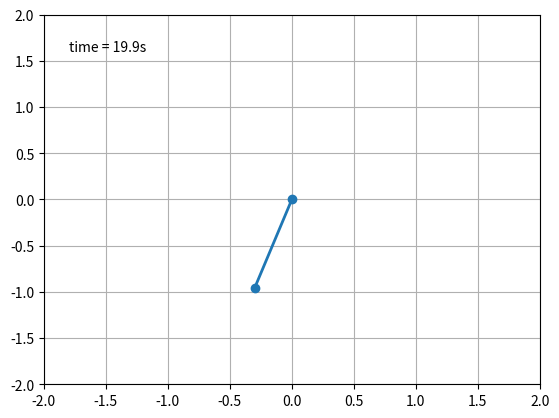

Generate this figure with matplotlib:
"""
-剑衣沉沉晚霞归，酒杖津津神仙来-
# !/usr/bin/env python3
# -*- coding: UTF-8 -*-
[redacted]
@file:单摆.py
"""

# -*- coding: utf-8 -*-

from math import sin, cos
import numpy as np
from scipy.integrate import odeint
import matplotlib.pyplot as plt
import matplotlib.animation as animation

g = 9.8
leng = 1.0
b_const = 0.2

# no decay case:
def pendulum_equations1(w, t, l):
    th, v = w
    dth = v
    dv  = - g/l * sin(th)
    return dth, dv

# the decay exist case:
def pendulum_equations2(w, t, l, b):
    th, v = w
    dth = v
    dv = -b/l * v - g/l * sin(th)
    return dth, dv

t = np.arange(0, 20, 0.1)
track = odeint(pendulum_equations1, (1.0, 0), t, args=(leng,))
#track = odeint(pendulum_equations2, (1.0, 0), t, args=(leng, b_const))
xdata = [leng*sin(track[i, 0]) for i in range(len(track))]
ydata = [-leng*cos(track[i, 0]) for i in range(len(track))]

fig, ax = plt.subplots()
ax.grid()
line, = ax.plot([], [], 'o-', lw=2)
time_template = 'time = %.1fs'
time_text = ax.text(0.05, 0.9, '', transform=ax.transAxes)

def init():
    ax.set_xlim(-2, 2)
    ax.set_ylim(-2, 2)
    time_text.set_text('')
    return line, time_text

def update(i):
    newx = [0, xdata[i]]
    newy = [0, ydata[i]]
    line.set_data(newx, newy)
    time_text.set_text(time_template %(0.1*i))
    return line, time_text

ani = animation.FuncAnimation(fig, update, range(1, len(xdata)), init_func=init, interval=50)
#ani.save('single_pendulum_decay.gif', writer='imagemagick', fps=100)
ani.save('single_pendulum_nodecay.gif', writer='pillow', fps=100)
plt.show()